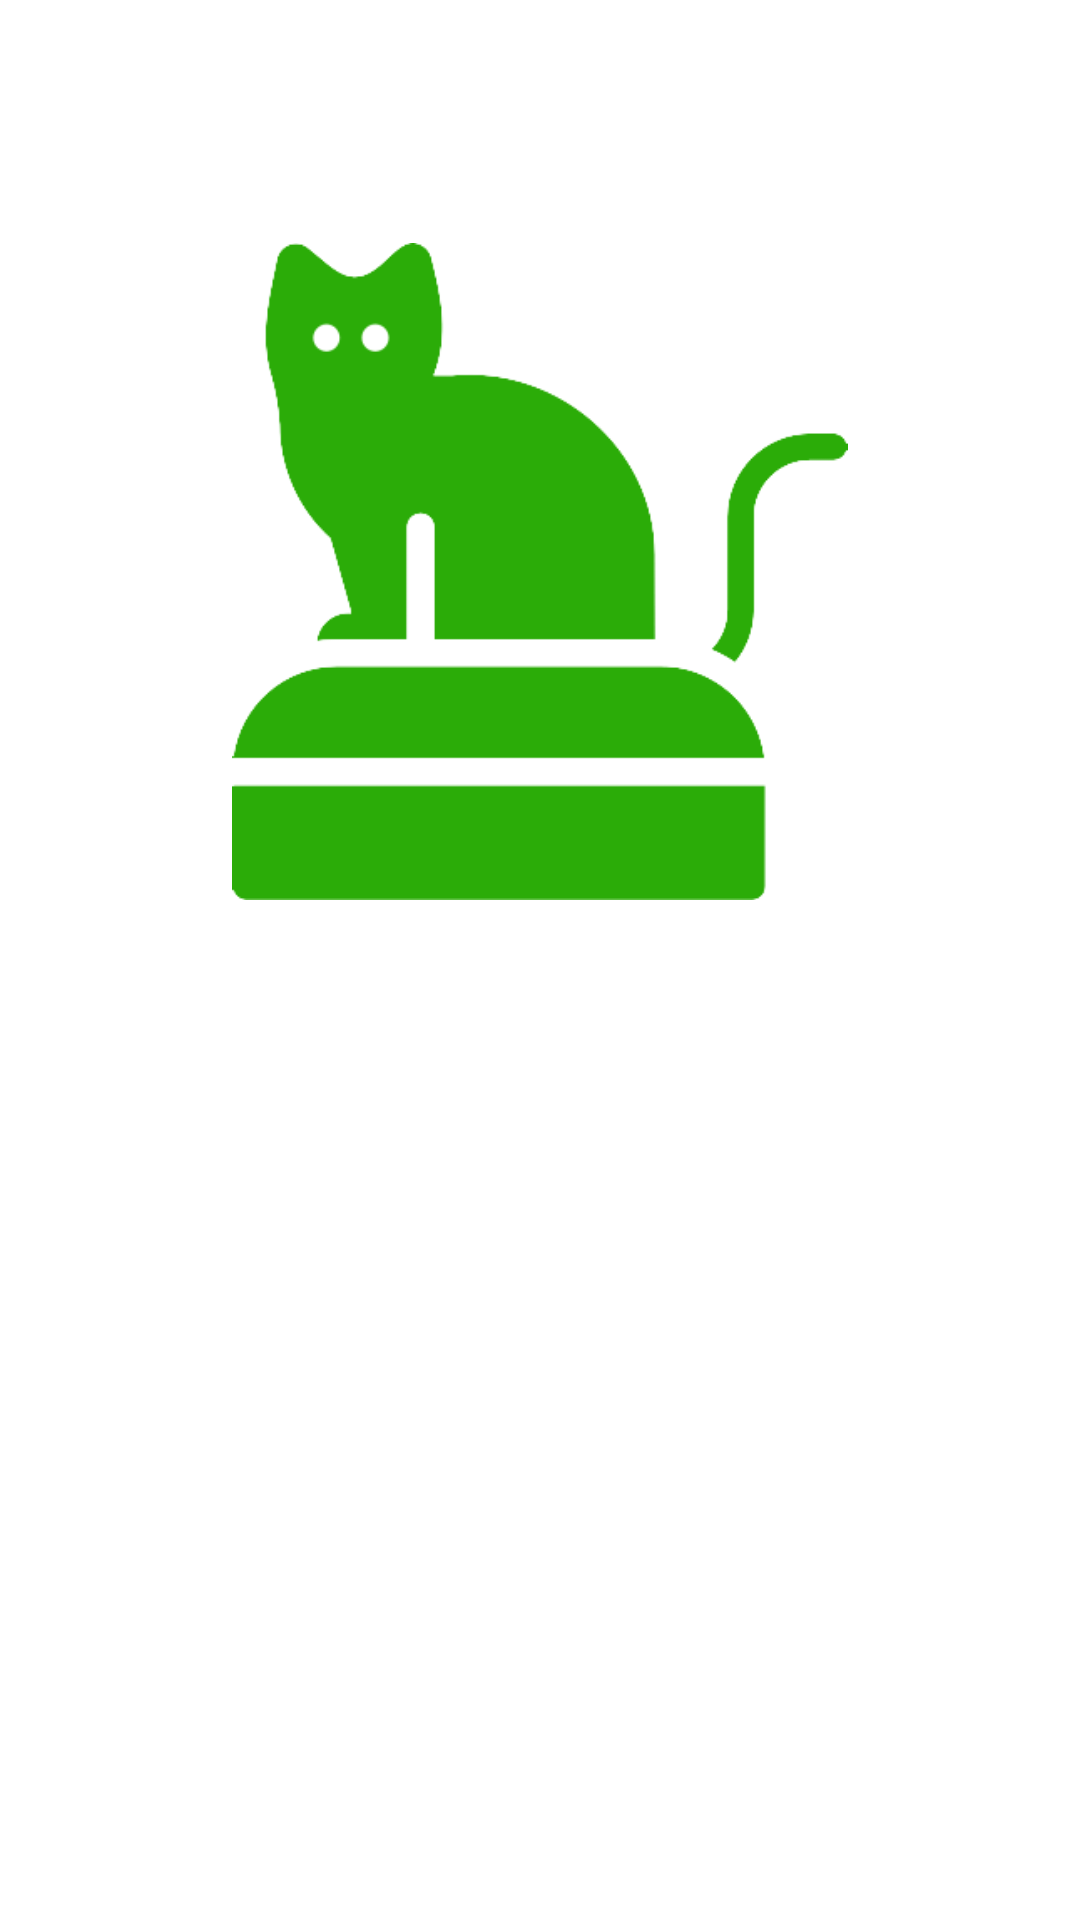

Produce the Android XML layout that renders to this screen, including the resource entries it uses.
<!-- AndroidManifest.xml: application theme Theme.AdminPet -->
<!-- res/layout/header.xml -->
<?xml version="1.0" encoding="utf-8"?>
<androidx.constraintlayout.widget.ConstraintLayout xmlns:android="http://schemas.android.com/apk/res/android"
    xmlns:app="http://schemas.android.com/apk/res-auto"
    xmlns:tools="http://schemas.android.com/tools"
    android:layout_width="match_parent"
    android:layout_height="match_parent">

    <ImageView
        android:id="@+id/imageView4"
        android:layout_width="220dp"
        android:layout_height="219dp"
        android:layout_marginTop="81dp"
        android:src="@drawable/logoadminpet"
        app:layout_constraintEnd_toEndOf="parent"
        app:layout_constraintStart_toStartOf="parent"
        app:layout_constraintTop_toTopOf="parent" />
</androidx.constraintlayout.widget.ConstraintLayout>
<!-- resources referenced by this layout -->
<resources>
  <!-- drawable logoadminpet: png bitmap (drawable, 6699 bytes) -->
  <style name="Theme.AdminPet" parent="Theme.MaterialComponents.DayNight.NoActionBar">
          
          <item name="colorPrimary">@color/black</item>
          <item name="colorPrimaryVariant">@color/color1</item>
          <item name="colorOnPrimary">@color/white</item>
  
          <item name="colorSecondary">@color/color3</item>
          <item name="colorSecondaryVariant">@color/color4</item>
          <item name="colorOnSecondary">@color/color1</item>
  
          <item name="android:statusBarColor" tools:targetApi="l">?attr/colorPrimaryVariant</item>
  
  
          
      </style>
  <color name="black">#FF000000</color>
  <color name="color1">#2b2669</color>
  <color name="white">#FFFFFFFF</color>
  <color name="color3">#2bac08</color>
  <color name="color4">#CDDC39</color>
</resources>
